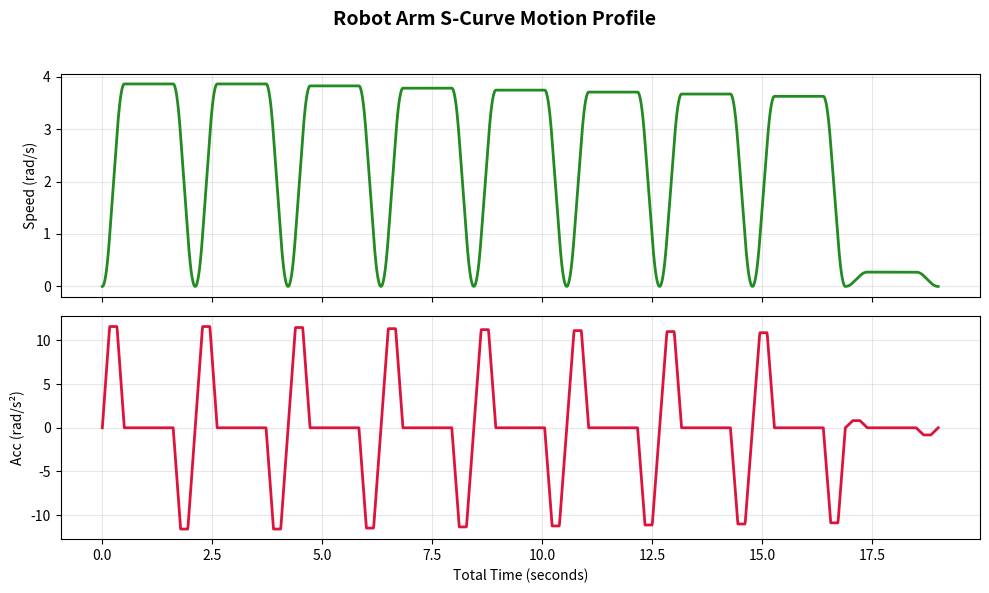

Reproduce this figure in Python.
import numpy as np
import matplotlib.pyplot as plt

# --- CONFIGURATION ---
title_name = "Robot Arm S-Curve Motion Profile"  # <--- Edit Title Here
Distance_Angle = [6.22, 6.22, 6.16, 6.09, 6.03, 5.97, 5.91, 5.84, 0.44]

# --- PARAMETERS ---
fixed_segment_time = 2.111  
tj = 0.5/3        # Jerk time (1/3 of accel time is the sweet spot)
ta = 0.5          # Total accel time
frame_time = 0.01
inertia = 0.5
# ------------------

global_t, global_v, global_acc = [], [], []
current_time = 0.0

print(f"{'Move':<6} | {'Max Vel':<10} | {'Max Torque':<10}")
print("-" * 35)

for i in range(len(Distance_Angle)):
    T = fixed_segment_time
    D = Distance_Angle[i]
    
    # Kinematics logic
    v_max = D / (T - ta)
    a_max = v_max / (ta - tj)
    j = a_max / tj
    
    print(f"{i+1:<6} | {v_max:<10.3f} | {inertia * a_max:<10.3f}")

    t = np.arange(0, T, frame_time)
    if t[-1] < T: t = np.append(t, T)
    
    v = np.zeros(len(t))
    acc = np.zeros(len(t))
    
    for k in range(len(t)):
        tk = t[k]
        # Acceleration Phase
        if tk <= tj:
            acc[k] = j * tk
            v[k] = 0.5 * j * tk**2
        elif tk <= ta - tj:
            acc[k] = a_max
            v[k] = 0.5 * j * tj**2 + a_max * (tk - tj)
        elif tk <= ta:
            acc[k] = a_max - j * (tk - (ta - tj))
            v[k] = v_max - 0.5 * j * (ta - tk)**2
        # Constant Velocity Phase
        elif tk <= T - ta:
            acc[k] = 0
            v[k] = v_max
        # Deceleration Phase (Mirror of Accel)
        else:
            td = tk - (T - ta)
            if td <= tj:
                acc[k] = -j * td
                v[k] = v_max - 0.5 * j * td**2
            elif td <= ta - tj:
                acc[k] = -a_max
                v[k] = v_max - (0.5 * j * tj**2 + a_max * (td - tj))
            else:
                tr = T - tk
                acc[k] = -j * tr
                v[k] = 0.5 * j * tr**2

    # Clean duplicates between segments
    if i > 0: 
        t, v, acc = t[1:], v[1:], acc[1:]
    
    global_t.extend(t + current_time)
    global_v.extend(v)
    global_acc.extend(acc)
    
    current_time += T

# --- PLOTTING ---
fig, (ax1, ax2) = plt.subplots(2, 1, figsize=(10, 6), sharex=True)
fig.suptitle(title_name, fontsize=14, fontweight='bold')

# Speed Profile
ax1.plot(global_t, global_v, color='forestgreen', lw=2)
ax1.set_ylabel('Speed (rad/s)')
ax1.grid(True, alpha=0.3)

# Acceleration Profile
ax2.plot(global_t, global_acc, color='crimson', lw=2)
ax2.set_ylabel('Acc (rad/s²)')
ax2.set_xlabel('Total Time (seconds)')
ax2.grid(True, alpha=0.3)

plt.tight_layout(rect=[0, 0, 1, 0.96]) # Adjust for suptitle
plt.show()
